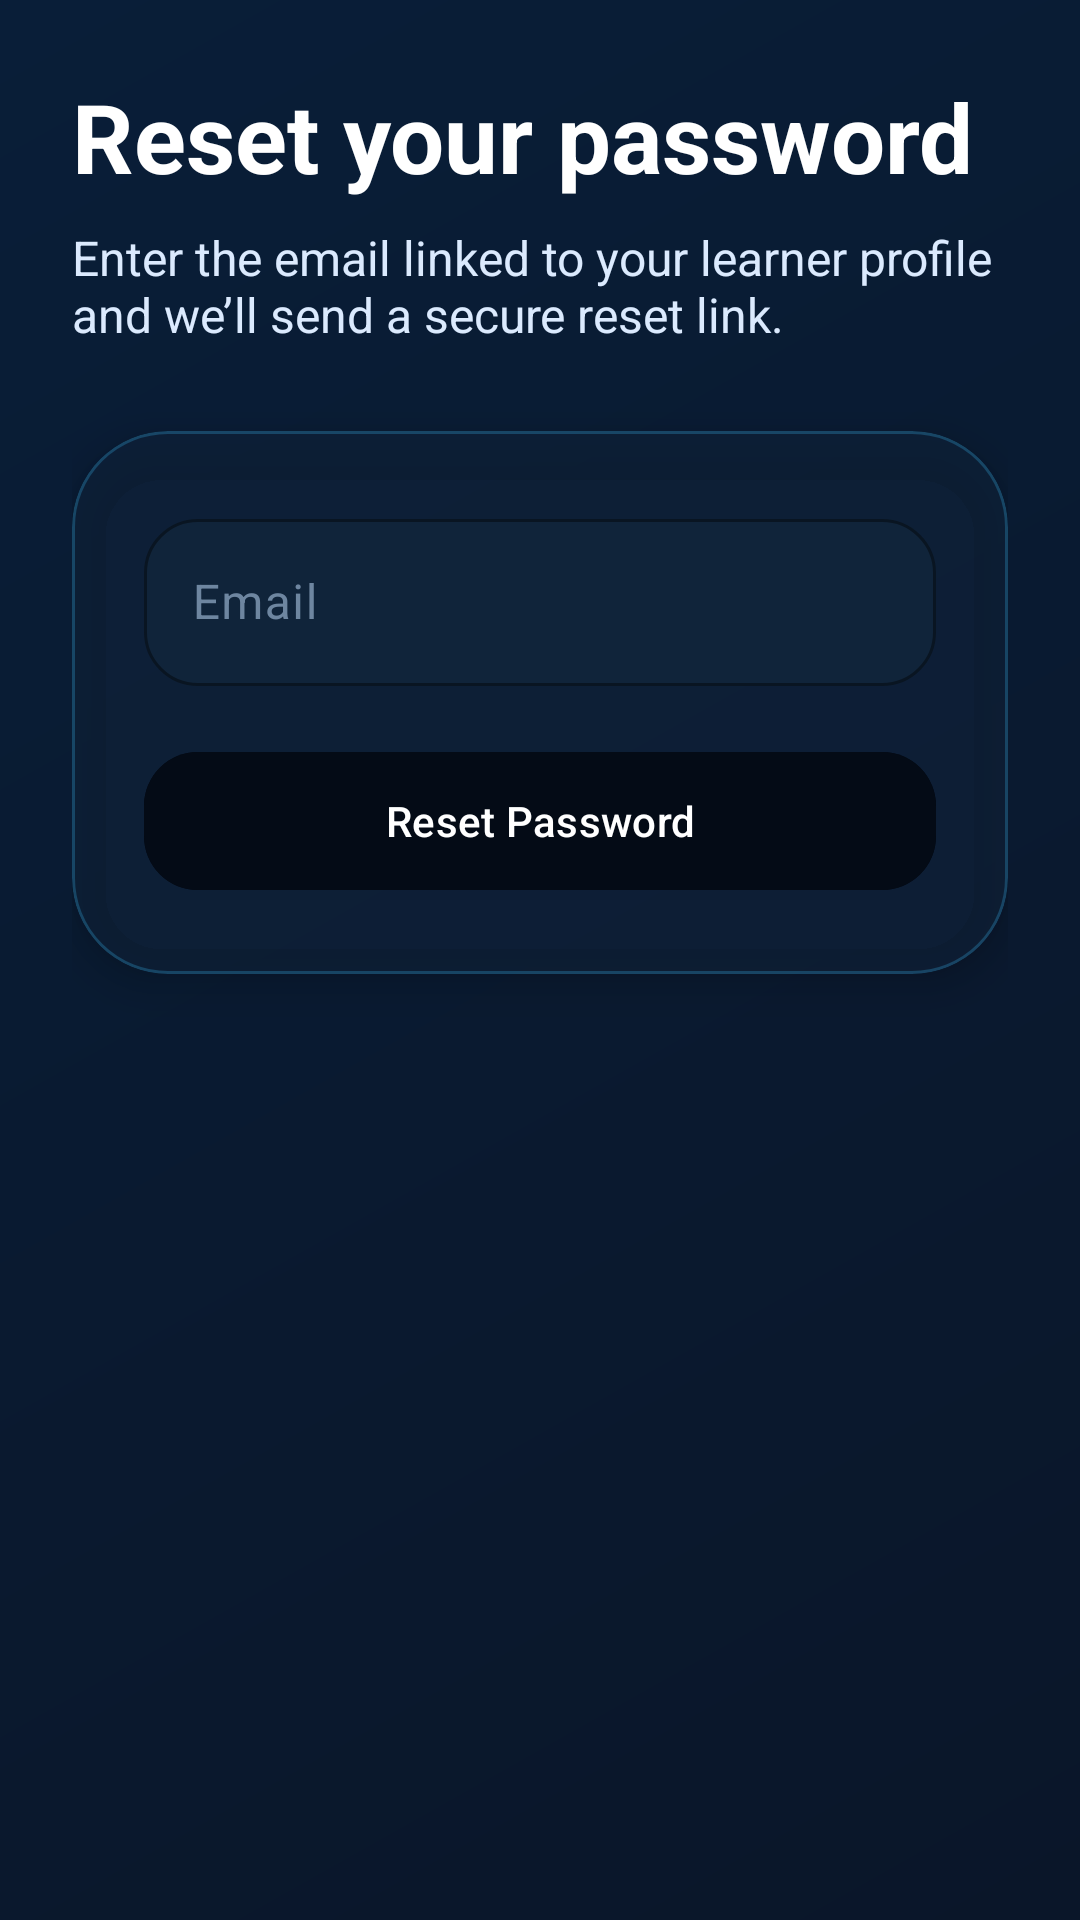

Layout XML and referenced resources for this Android screen:
<!-- AndroidManifest.xml: application theme Theme.SmartQuiz -->
<!-- res/layout/fragment_forgot_password.xml -->
<?xml version="1.0" encoding="utf-8"?>
<LinearLayout xmlns:android="http://schemas.android.com/apk/res/android"
    xmlns:app="http://schemas.android.com/apk/res-auto"
    android:layout_width="match_parent"
    android:layout_height="match_parent"
    android:background="@drawable/bg_gradient"
    android:orientation="vertical"
    android:padding="24dp"
    android:paddingTop="72dp">

    <TextView
        android:layout_width="match_parent"
        android:layout_height="wrap_content"
        android:text="Reset your password"
        android:textColor="@color/white"
        android:textSize="32sp"
        android:textStyle="bold" />

    <TextView
        android:layout_width="match_parent"
        android:layout_height="wrap_content"
        android:layout_marginTop="8dp"
        android:text="Enter the email linked to your learner profile and we’ll send a secure reset link."
        android:textColor="#DBEAFE"
        android:textSize="16sp" />

    <com.google.android.material.card.MaterialCardView
        android:layout_width="match_parent"
        android:layout_height="wrap_content"
        android:layout_marginTop="28dp"
        app:cardBackgroundColor="@color/glass"
        app:cardCornerRadius="32dp"
        app:strokeColor="@color/glassStroke"
        app:strokeWidth="1dp">

        <LinearLayout
            android:layout_width="match_parent"
            android:layout_height="wrap_content"
            android:orientation="vertical"
            android:padding="24dp">

            <com.google.android.material.textfield.TextInputLayout
                android:layout_width="match_parent"
                android:layout_height="wrap_content"
                android:hint="@string/email">

                <com.google.android.material.textfield.TextInputEditText
                    android:id="@+id/emailInput"
                    android:layout_width="match_parent"
                    android:layout_height="wrap_content" />
            </com.google.android.material.textfield.TextInputLayout>

            <com.google.android.material.button.MaterialButton
                android:id="@+id/resetButton"
                android:layout_width="match_parent"
                android:layout_height="wrap_content"
                android:layout_marginTop="18dp"
                android:backgroundTint="@color/surfaceDark"
                android:text="@string/reset_password" />
        </LinearLayout>
    </com.google.android.material.card.MaterialCardView>
</LinearLayout>
<!-- resources referenced by this layout -->
<resources>
  <color name="glass">#9910223A</color>
  <color name="glassStroke">#4038BDF8</color>
  <color name="surfaceDark">#040B16</color>
  <color name="white">#FFFFFF</color>
  <!-- drawable bg_gradient (drawable) -->
  <?xml version="1.0" encoding="utf-8"?>
  <shape xmlns:android="http://schemas.android.com/apk/res/android">
      <gradient
          android:angle="315"
          android:endColor="#0A1629"
          android:startColor="#091E38"
          android:type="linear" />
  </shape>
  <string name="email">Email</string>
  <string name="reset_password">Reset Password</string>
  <style name="Theme.SmartQuiz" parent="Theme.Material3.DayNight.NoActionBar">
          <item name="colorPrimary">@color/primary</item>
          <item name="colorOnPrimary">@color/onPrimary</item>
          <item name="colorSecondary">@color/secondary</item>
          <item name="android:windowBackground">@color/background</item>
          <item name="android:statusBarColor">@android:color/transparent</item>
          <item name="android:navigationBarColor">@android:color/transparent</item>
          <item name="android:windowLightStatusBar" tools:targetApi="m">false</item>
          <item name="materialButtonStyle">@style/SmartQuiz.Button</item>
          <item name="materialCardViewStyle">@style/SmartQuiz.Card</item>
          <item name="chipStyle">@style/SmartQuiz.Chip</item>
          <item name="textInputStyle">@style/SmartQuiz.TextInputLayout</item>
      </style>
  <color name="primary">#22D3EE</color>
  <color name="onPrimary">#FFFFFF</color>
  <color name="secondary">#8B5CF6</color>
  <color name="background">#07111F</color>
  <style name="SmartQuiz.Button" parent="Widget.Material3.Button">
          <item name="cornerRadius">18dp</item>
          <item name="android:minHeight">54dp</item>
          <item name="android:textAllCaps">false</item>
      </style>
  <style name="SmartQuiz.Card" parent="Widget.Material3.CardView.Elevated">
          <item name="cardCornerRadius">24dp</item>
          <item name="cardElevation">8dp</item>
          <item name="cardBackgroundColor">@color/surface</item>
      </style>
  <style name="SmartQuiz.Chip" parent="Widget.Material3.Chip.Assist">
          <item name="chipBackgroundColor">@color/surfaceStrong</item>
          <item name="chipStrokeColor">@color/accentSky</item>
          <item name="chipStrokeWidth">1dp</item>
          <item name="android:textColor">@color/textPrimary</item>
      </style>
  <style name="SmartQuiz.TextInputLayout" parent="Widget.Material3.TextInputLayout.OutlinedBox">
          <item name="boxCornerRadiusTopStart">18dp</item>
          <item name="boxCornerRadiusTopEnd">18dp</item>
          <item name="boxCornerRadiusBottomEnd">18dp</item>
          <item name="boxCornerRadiusBottomStart">18dp</item>
          <item name="boxBackgroundColor">@color/surfaceStrong</item>
          <item name="boxStrokeColor">@color/surfaceVariant</item>
          <item name="hintTextColor">@color/textMuted</item>
          <item name="android:textColorHint">@color/textMuted</item>
      </style>
  <color name="surface">#0B172A</color>
  <color name="surfaceStrong">#10243A</color>
  <color name="accentSky">#38BDF8</color>
  <color name="textPrimary">#E6F4FF</color>
  <color name="surfaceVariant">#17324D</color>
  <color name="textMuted">#6E86A0</color>
</resources>
